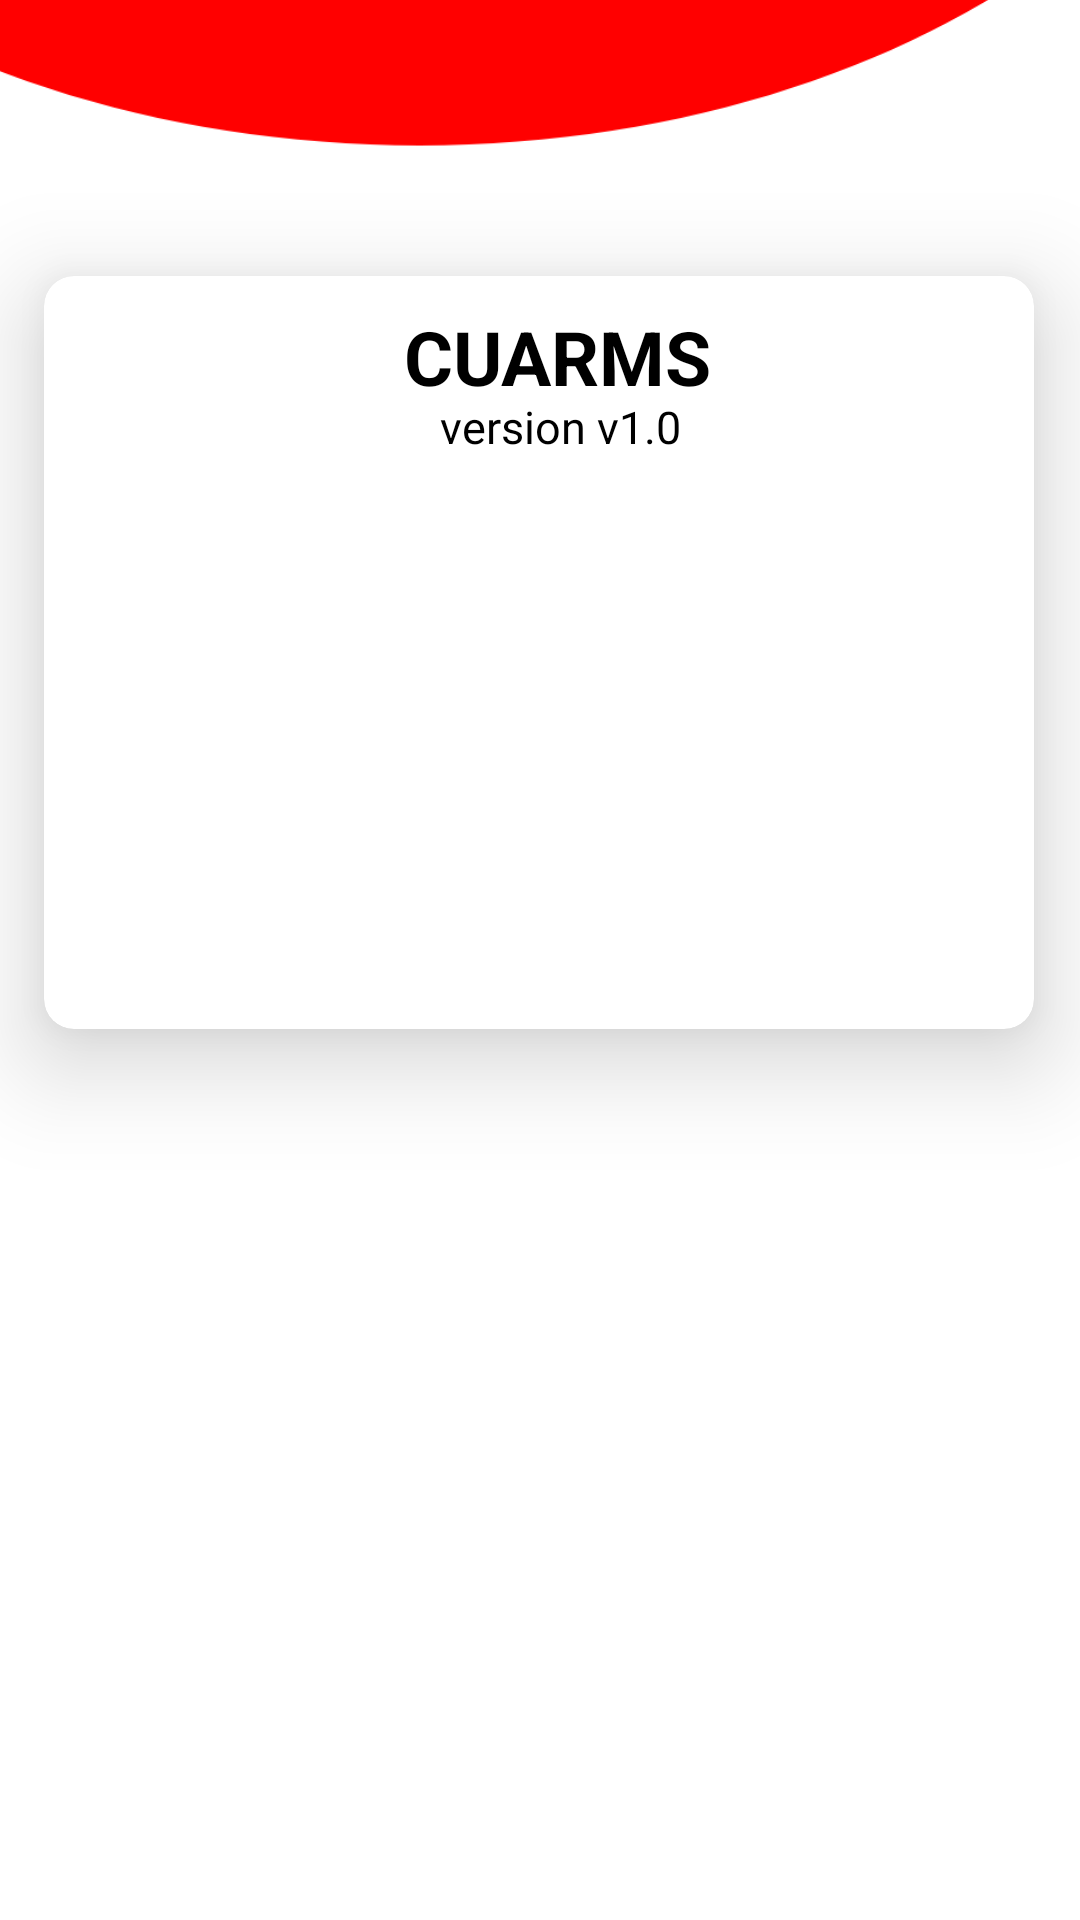

Layout XML and referenced resources for this Android screen:
<!-- AndroidManifest.xml: application theme Theme.CUARMS -->
<!-- res/layout/activity_appinfo.xml -->
<?xml version="1.0" encoding="utf-8"?>
<androidx.constraintlayout.widget.ConstraintLayout xmlns:android="http://schemas.android.com/apk/res/android"
    xmlns:app="http://schemas.android.com/apk/res-auto"
    xmlns:tools="http://schemas.android.com/tools"
    android:layout_width="match_parent"
    android:layout_height="match_parent"
    tools:context=".appinfo">


    <ImageView
        android:id="@+id/imageView"
        android:layout_width="441dp"
        android:layout_height="865dp"
        app:layout_constraintBottom_toBottomOf="parent"
        app:layout_constraintEnd_toEndOf="parent"
        app:layout_constraintHorizontal_bias="1.0"
        app:layout_constraintStart_toStartOf="parent"
        app:srcCompat="@drawable/dashboard_background" />
    <androidx.cardview.widget.CardView
        android:layout_width="330dp"
        android:layout_height="251dp"
        android:layout_marginStart="2dp"
        android:layout_marginTop="92dp"
        android:layout_marginEnd="2dp"
        app:cardCornerRadius="10dp"
        app:cardElevation="20dp"
        app:layout_constraintEnd_toEndOf="@+id/imageView"
        app:layout_constraintHorizontal_bias="0.491"
        app:layout_constraintStart_toStartOf="parent"
        app:layout_constraintTop_toTopOf="parent">

        <TextView
            android:id="@+id/textView6"
            android:layout_width="wrap_content"
            android:layout_height="wrap_content"
            android:text="CUARMS"
            android:layout_marginLeft="120dp"
            android:layout_marginTop="10dp"
            android:textStyle="bold"
            android:textSize="25sp"
            android:textColor="@color/black"/>
        <TextView
            android:id="@+id/textView5"
            android:layout_width="wrap_content"
            android:layout_height="wrap_content"
            android:text="version v1.0"
            android:layout_marginLeft="132dp"
            android:layout_marginTop="40dp"
            android:textSize="15sp"
            android:textColor="@color/black"/>
    </androidx.cardview.widget.CardView>


</androidx.constraintlayout.widget.ConstraintLayout>
<!-- resources referenced by this layout -->
<resources>
  <color name="black">#FF000000</color>
  <!-- drawable dashboard_background (drawable) -->
  <vector xmlns:android="http://schemas.android.com/apk/res/android"
      android:width="375dp"
      android:height="667dp"
      android:viewportWidth="375"
      android:viewportHeight="667">
    <path
        android:pathData="M0,0h375v667h-375z"
        android:fillColor="#E5E5E5"/>
    <group>
      <clip-path
          android:pathData="M0,0h375v667h-375z"/>
      <path
          android:pathData="M375,0H0V667H375V0Z"
          android:fillColor="#ffffff"/>
      <group>
        <clip-path
            android:pathData="M0,-25h375v223h-375z"/>
        <path
            android:pathData="M187.5,198C323.086,198 433,122.784 433,30C433,-62.784 323.086,-138 187.5,-138C51.914,-138 -58,-62.784 -58,30C-58,122.784 51.914,198 187.5,198Z"
            android:fillColor="#FF0000"/>
      </group>
    </group>
  </vector>
  <style name="Theme.CUARMS" parent="Theme.MaterialComponents.DayNight.DarkActionBar">
          
          <item name="colorPrimary">@color/Red</item>
          <item name="colorPrimaryVariant">@color/Red</item>
          <item name="colorOnPrimary">@color/white</item>
          
          <item name="colorSecondary">@color/teal_200</item>
          <item name="colorSecondaryVariant">@color/teal_700</item>
          <item name="colorOnSecondary">@color/black</item>
          
          <item name="android:statusBarColor" tools:targetApi="l">?attr/colorPrimaryVariant</item>
          
      </style>
  <color name="Red">#ff0000</color>
  <color name="white">#FFFFFFFF</color>
  <color name="teal_200">#FF03DAC5</color>
  <color name="teal_700">#FF018786</color>
</resources>
